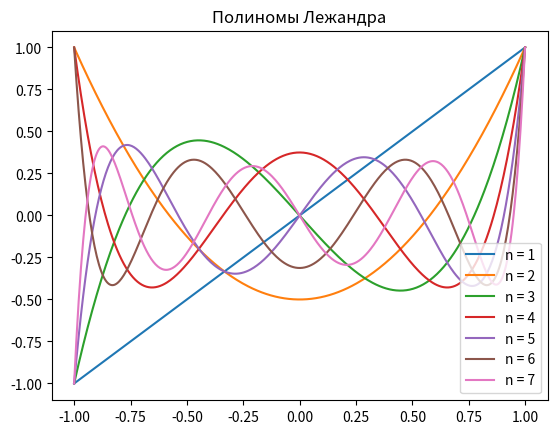

Write Python code to recreate this figure.
import numpy as np
import matplotlib.pyplot as plt
from scipy.special import legendre

x = np.linspace(-1, 1, 400)
plt.title('Полиномы Лежандра')

for n in range(1, 8):
    y = legendre(n)(x)
    plt.plot(x, y, label=f'n = {n}')

plt.legend()
plt.show()

